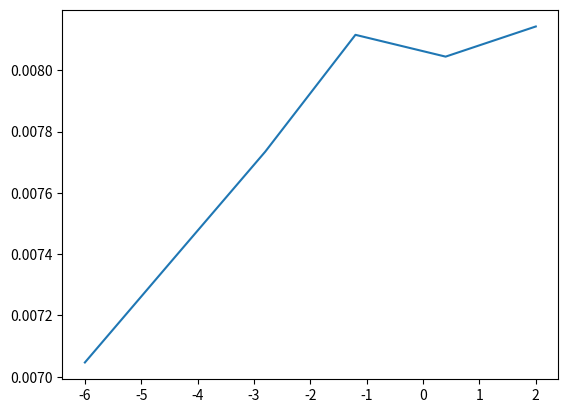

This figure's Python source:
#!/usr/bin/python3

import numpy as np
import matplotlib.pyplot as plt

x=[-6,-4.4,-2.8,-1.2,0.4,2.0]
cl=[-0.14283976,0.04842823,0.23821588,0.42949522,0.61754143,0.80724514]
cd=[0.00704654,0.00739093,0.00773458,0.00811582,0.00804468,0.00814308]

cl_0=cl[1]-x[1]*((cl[0]-cl[5])/(x[0]-x[5]))
print(cl_0)


plt.plot(x,cd)

plt.show()
